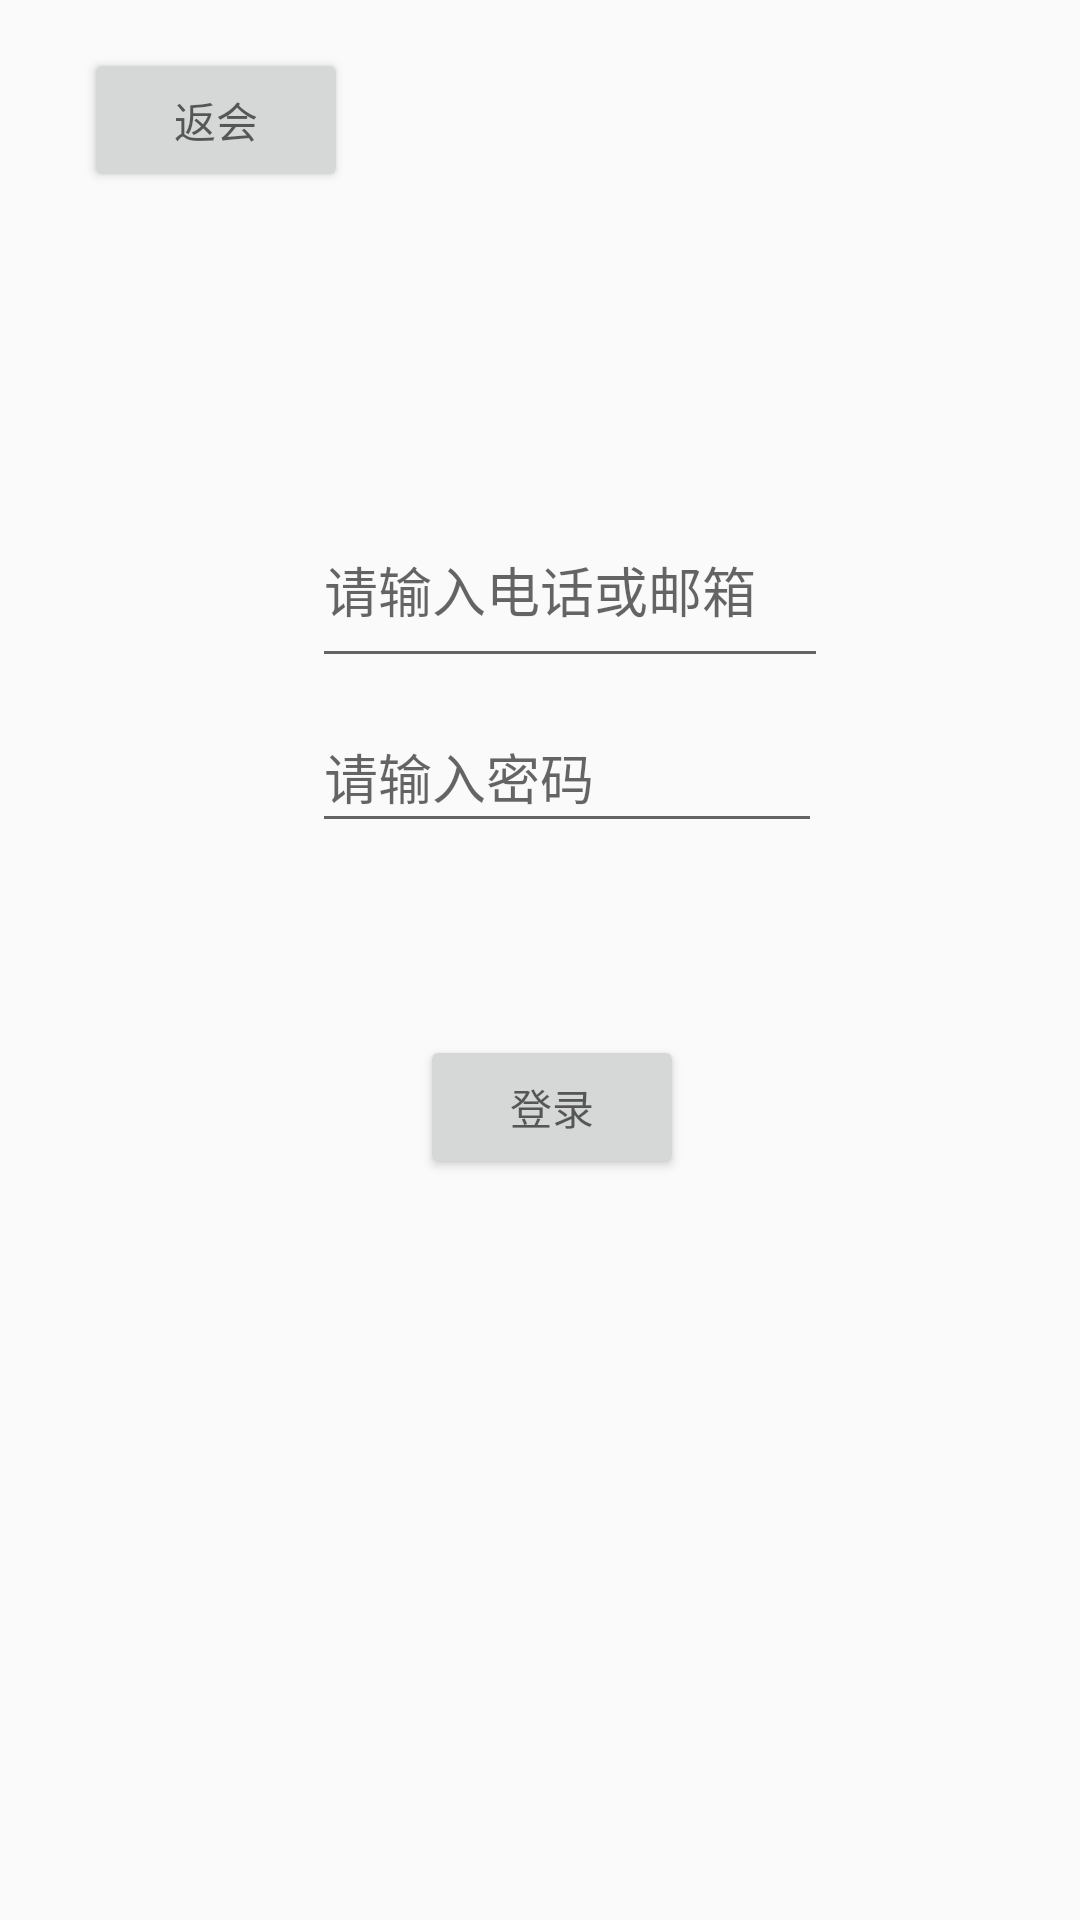

The Android layout XML behind this screen, and the referenced resources:
<!-- AndroidManifest.xml: application theme AppTheme -->
<!-- res/layout/activity_login.xml -->
<?xml version="1.0" encoding="utf-8"?>
<androidx.constraintlayout.widget.ConstraintLayout xmlns:android="http://schemas.android.com/apk/res/android"
    xmlns:app="http://schemas.android.com/apk/res-auto"
    xmlns:tools="http://schemas.android.com/tools"
    android:layout_width="match_parent"
    android:layout_height="match_parent"
    tools:context=".LoginActivity">

    <EditText
        android:id="@+id/edtid"
        android:layout_width="172dp"
        android:layout_height="62dp"
        android:layout_marginStart="104dp"
        android:layout_marginLeft="104dp"
        android:layout_marginTop="164dp"
        android:hint="请输入电话或邮箱"
        app:layout_constraintStart_toStartOf="parent"
        app:layout_constraintTop_toTopOf="parent"></EditText>

    <EditText
        android:id="@+id/edtpass"
        android:layout_width="170dp"
        android:layout_height="47dp"
        android:layout_marginStart="104dp"
        android:layout_marginLeft="104dp"
        android:layout_marginTop="8dp"
        android:hint="请输入密码"
        android:inputType="textVisiblePassword|textPassword"
        android:password="true"
        app:layout_constraintStart_toStartOf="parent"
        app:layout_constraintTop_toBottomOf="@+id/edtid"></EditText>

    <Button
        android:layout_width="wrap_content"
        android:layout_height="wrap_content"
        android:layout_marginStart="140dp"
        android:layout_marginLeft="140dp"
        android:layout_marginTop="64dp"
        android:hint="登录"
        android:onClick="login"
        app:layout_constraintStart_toStartOf="parent"
        app:layout_constraintTop_toBottomOf="@+id/edtpass"></Button>

    <Button
        android:id="@+id/button"
        android:layout_width="wrap_content"
        android:layout_height="wrap_content"
        android:layout_marginStart="28dp"
        android:layout_marginLeft="28dp"
        android:layout_marginTop="16dp"
        android:hint="返会"
        android:onClick="close_login"
        app:layout_constraintStart_toStartOf="parent"
        app:layout_constraintTop_toTopOf="parent"></Button>
</androidx.constraintlayout.widget.ConstraintLayout>
<!-- resources referenced by this layout -->
<resources>
  <style name="AppTheme" parent="Theme.AppCompat.Light.DarkActionBar">
          
          <item name="colorPrimary">@color/colorPrimary</item>
          <item name="colorPrimaryDark">@color/colorPrimaryDark</item>
          <item name="colorAccent">#1B6DC7</item>
      </style>
  <!-- not gathered from this repository: default colours our renderer supplied (Android Studio template values) -->
  <color name="colorPrimary">#FF6200EE</color>
  <color name="colorPrimaryDark">#FF3700B3</color>
</resources>
